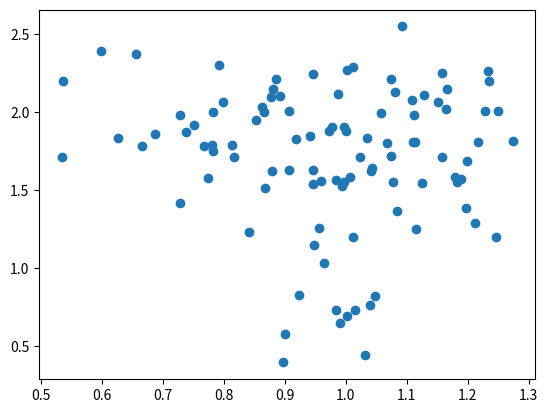

Source code (Python):
import scipy.stats as stats
import scipy.optimize as optimize
import numpy as np
from scipy.linalg import logm, expm
import matplotlib.pyplot as plt

"""Parameters"""
N = 10**2 # size of Hilbert space, should be perfect square
d_S = int(np.sqrt(N)) # dimension of subsystem
om1 = 1 # frequency of first oscillator
om2 = 1 # frequency of second oscillator

"""Operators"""
n = np.diag(np.arange(d_S)) # subsytem number operator
H1 = om1 * (n + 0.5*np.eye(d_S)) # subsystem 1 Hamiltonian
H2 = om2 * (n + 0.5*np.eye(d_S)) # subsystem 2 Hamiltonian
H0 = np.kron(H1, np.eye(d_S)) + np.kron(np.eye(d_S), H2) # uncoupled Hamiltonian

a = np.diag(
    np.sqrt(np.arange(1,d_S)),1) # subsystem annihilation operator
a_dag = np.diag(
    np.sqrt(np.arange(1,d_S)),-1) # subsystem creation operator

x = (a + a_dag)/np.sqrt(2) # subsystem quadrature operators
p = -1j * (a - a_dag)/np.sqrt(2)

x1 = np.kron(x, np.eye(d_S)) # N x N single-mode quadrature operators
x2 = np.kron(np.eye(d_S),x)
p1 = np.kron(p, np.eye(d_S))
p2 = np.kron(np.eye(d_S),p)

# r^2 and d^2 operators
r_squared = x1@x1 + x2@x2 + p1@p1 + p2@p2
d_squared = (x2 - x1)@(x2 - x1) + (p2 - p1)@(p2 - p1)

R = [x1, p1, x2, p2] # list of quadrature operators

"""Symplectic forms"""
Omega1 = np.array([[0, 1],
                  [-1, 0]])
Omega = np.block([[Omega1, np.zeros((2,2))],
                 [np.zeros((2,2)),Omega1]])

"""Math helper functions"""
def ct(x):
    """Complex conjugate transpose"""
    return np.conj(x).T

def coth(x):
    """Hyperbolic cotangent"""
    return 1.0/np.tanh(x)

def arccoth(x):
    """Inverse hyperbolic cotangent"""
    return np.arctanh(1.0/x)

def cothm(A):
    """Matrix hyperbolic cotangent"""
    # get eigenvalues and eigenvectors
    w, v = np.linalg.eig(A)
    # take coth of eigenvalues
    w = coth(w)
    # return matrix
    return v @ np.diag(w) @ np.linalg.inv(v)

def arccothm(A):
    """Matrix hyperbolic cotangent"""
    # get eigenvalues and eigenvectors
    w, v = np.linalg.eig(A)
    # take coth of eigenvalues
    w = arccoth(w)
    # return matrix
    return v @ np.diag(w) @ np.linalg.inv(v)



"""Gaussian QI helper functions"""
def get_displacement_operator(r_d):
    """Get the displacement operator for a given displacement vector"""
    A = r_d[0] * p1 - r_d[1] * x1 + r_d[2] * p2 - r_d[3] * x2
    D = expm(1j * A)
    return D

def covariance_from_hamiltonian(Hm):
    """Get the covariance matrix from a Hamiltonian matrix"""
    sigma = 1j * cothm(1j * Omega @ Hm/2) @ Omega
    return sigma

def hamiltonian_from_covariance(sigma):
    """Get the covariance matrix from a Hamiltonian matrix"""
    Hm = 2j * arccothm(1j * Omega @ sigma) @ Omega
    return Hm

def hamiltonian_gaussian_state(Hm, mu=np.zeros(4)):
    """Generate a Gaussian state from 4 x 4 Hamiltonian matrix Hm"""
    # get the Hamiltonian operator
    H = np.zeros((N, N), dtype=complex)
    for i in range(4):
        for j in range(4):
            H +=( Hm[i,j] * R[i] @ R[j])/2
    rho_unnorm = expm(-H)
    rho = rho_unnorm/np.trace(rho_unnorm)
    return rho


def get_moments(rho):
    """Get the first and second moments of an arbitrary state"""
    # get mean
    mu = np.zeros(4)
    for i in range(4):
        mu[i] = np.trace(rho @ R[i])

    # get covariance matrix
    C = np.zeros((4,4))
    for i in range(4):
        for j in range(4):
            C[i,j] =  np.trace((R[i] @ R[j] + R[j] @ R[i]) @ rho) - \
            2*np.trace(R[i] @ rho) * np.trace(R[j] @ rho)
    return mu, C



def get_E(rho):
  """Expectation value E of uncoupled Hamiltonian"""
  E = np.real(np.trace(H0 @ rho))
  return E


def quantum_relative_entropy(rho, sigma):
  """Quantum relative entropy"""
  rel_ent = np.real(np.trace(
      rho@ (logm(rho) - logm(sigma))
       ))
  return max(rel_ent,0.)

def get_uncoupled_gibbs_state(beta):
  """Gibbs state of the uncoupled Hamiltonian at inverse temperature beta"""
  rho_unnormalized = np.exp(-beta * H0)
  rho_unnormalized = np.diag(np.diag(rho_unnormalized))
  rho = rho_unnormalized/np.trace(rho_unnormalized)
  return rho

def get_uncoupled_gibbs_energy(beta):
  """Analytic expression for energy of the Gibbs state of the
  uncoupled Hamiltonian."""
  E1 =  0.5 * om1 * coth(0.5 * beta * om1) 
  E2 =  0.5 * om2 * coth(0.5 * beta * om2) 
  E = E1 + E2
  return E

def get_effective_inverse_temperature(E):
  """Get the inverse temperature beta such that the Gibbs state of the
  uncoupled Hamiltonian with inverse temperature beta has energy E."""
  # get an initial guess using the classical expression
  T_classical = E/2
  # define a function whose root to find
  f = lambda T: get_uncoupled_gibbs_energy(1/T) - E
  # quantum energy is always higher than classical energy for the same temp,
  # so the quantum temp is lower than the classical temp. Therefore we can
  # bracket the root in [0, T_classical]
  res = optimize.root_scalar(f, x0=T_classical, bracket=[1.e-10,T_classical])
  T_eff = res.root
  beta_eff = 1/T_eff
  return beta_eff

def get_chi(rho):
  """Evaluate the measure of departure from equilibrium chi"""
  # first find the energy and effective temperature
  E = get_E(rho)
  beta_eff = get_effective_inverse_temperature(E)
  # get the uncoupled gibbs state at this temperature
  rho_G = get_uncoupled_gibbs_state(beta_eff)
  # evaluate the quantum relative entropy from rho to rho_G
  chi = quantum_relative_entropy(rho, rho_G)
  return chi

def get_D(rho):
  """Evaluate the distance measure D"""
  # get averages of r^2 and d^2 operators 
  r_squared_avg = np.trace(r_squared @ rho)
  d_squared_avg = np.trace(d_squared @ rho)
  # D is the square root of <d^2>/<r^2>
  D = np.real(np.sqrt(d_squared_avg/r_squared_avg))
  return D


# generate random states and look at chi-D curve
"""Look at chi-D curve for random eccentric states"""
NS = 100 # number of states to generate
D = np.zeros(NS)
CHI = np.zeros(NS)

for i in range(NS):
    # generate a hamiltonian matrix
    Hm = np.random.randn(4,4)
    Hm = Hm.T @ Hm
    # get the corresponding gaussian state
    rho = hamiltonian_gaussian_state(Hm)
    D[i] = get_D(rho)
    CHI[i] = get_chi(rho)
    if i%10==0: print(i)


# plot chi-D curve
plt.figure()
plt.scatter(D, CHI)
plt.show()





